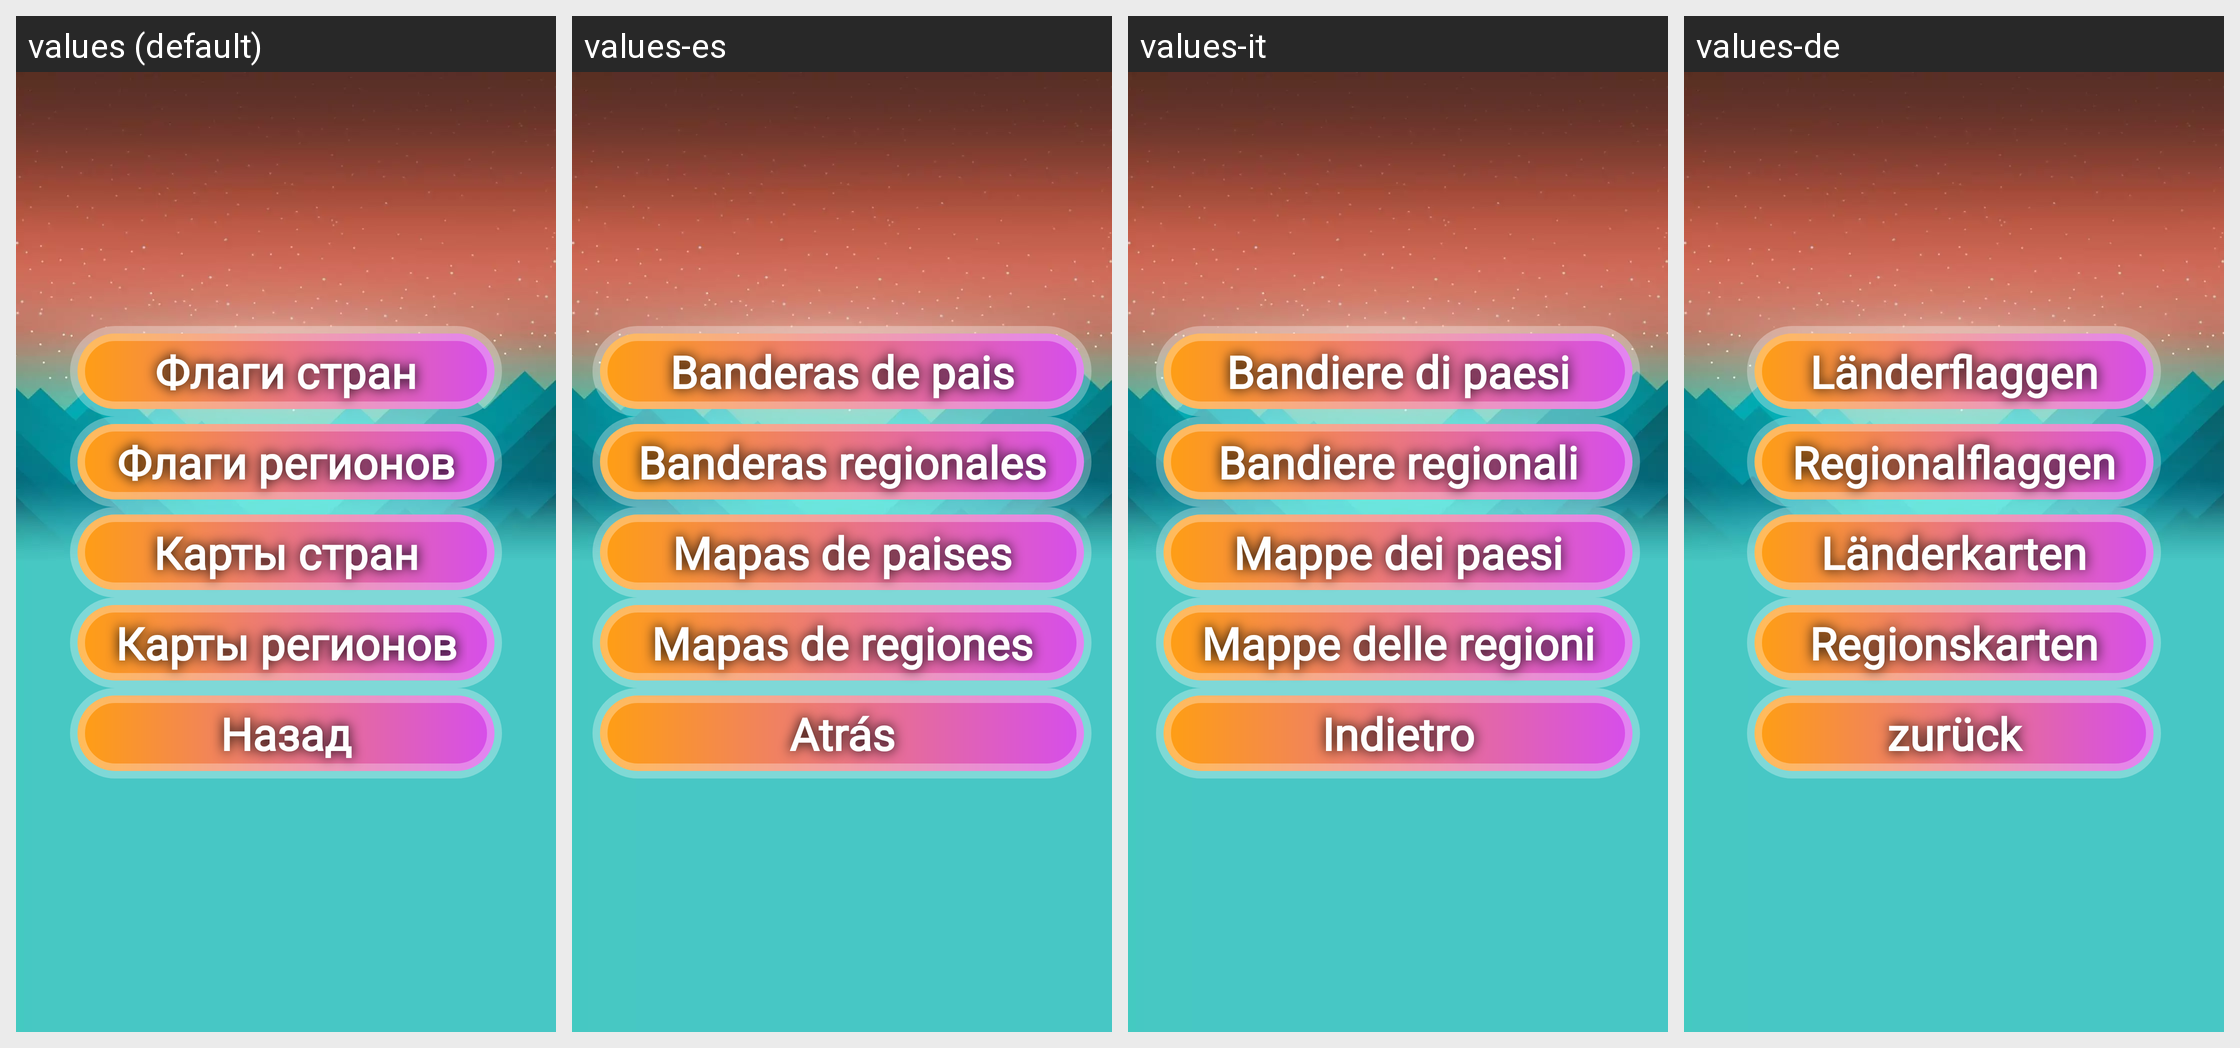

The Android screen above is rendered under several locales of the same app. Produce the string resources it draws, with the default and per-locale values.
Android screen res/layout/menu_choose_game.xml rendered under 4 locales, left to right: values (default), values-es, values-it, values-de. Device: Nexus 5 (rendered at 1080×1920; each locale shown at half size, 540×960, under a caption strip naming it); theme Theme.GuessTheFlag.
Other locales in the repository, not shown: values-en, values-fr, values-kk, values-pl, values-tr, values-uk.
Strings drawn on this screen, with the default value and each locale's value (text and hints the layout hard-codes, and strings that could not be matched under every locale, appear in the picture but are not listed):

menu_country_flag
  values: Флаги стран
  values-es: Banderas de pais
  values-it: Bandiere di paesi
  values-de: Länderflaggen

menu_region_flag
  values: Флаги регионов
  values-es: Banderas regionales
  values-it: Bandiere regionali
  values-de: Regionalflaggen

menu_country_map
  values: Карты стран
  values-es: Mapas de paises
  values-it: Mappe dei paesi
  values-de: Länderkarten

menu_region_map
  values: Карты регионов
  values-es: Mapas de regiones
  values-it: Mappe delle regioni
  values-de: Regionskarten

menu_back
  values: Назад
  values-es: Atrás
  values-it: Indietro
  values-de: zurück
